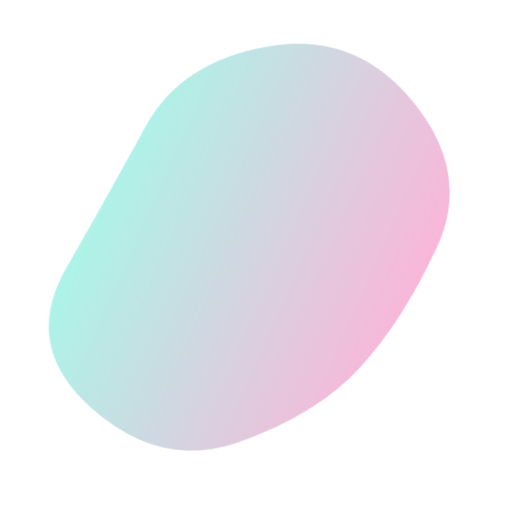
t = 0.00 s
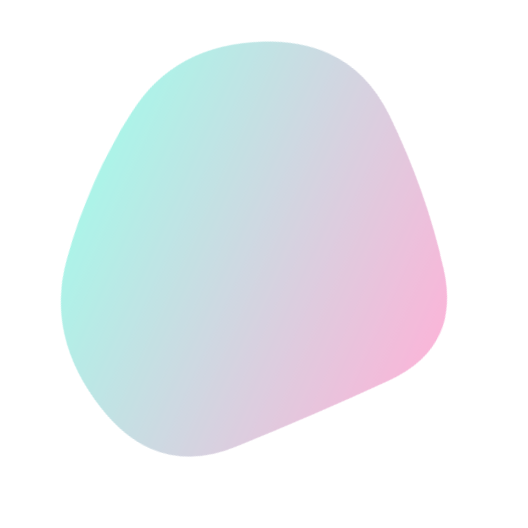
t = 1.88 s
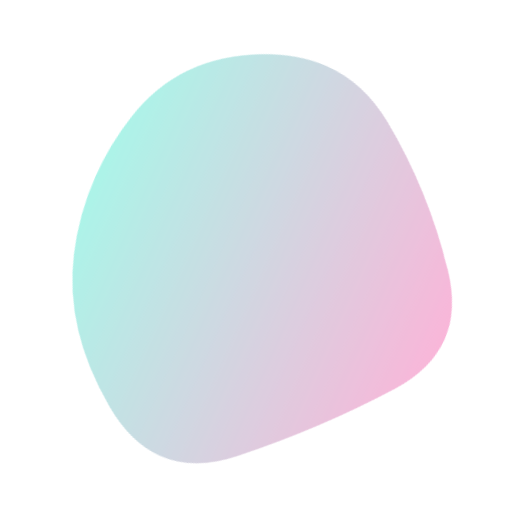
t = 3.13 s
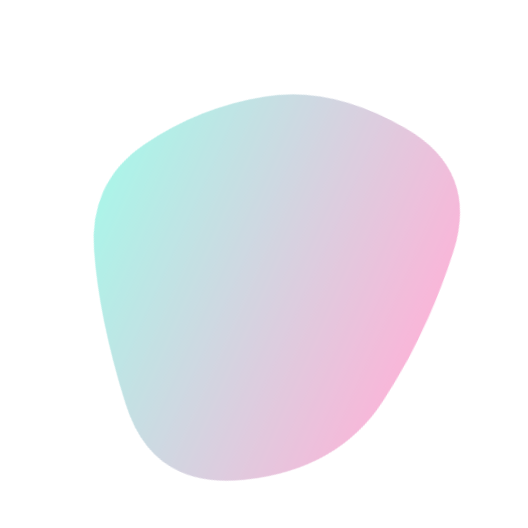
t = 5.00 s
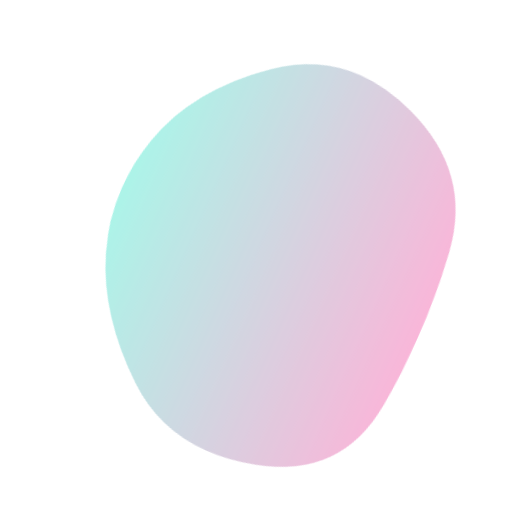
t = 6.88 s
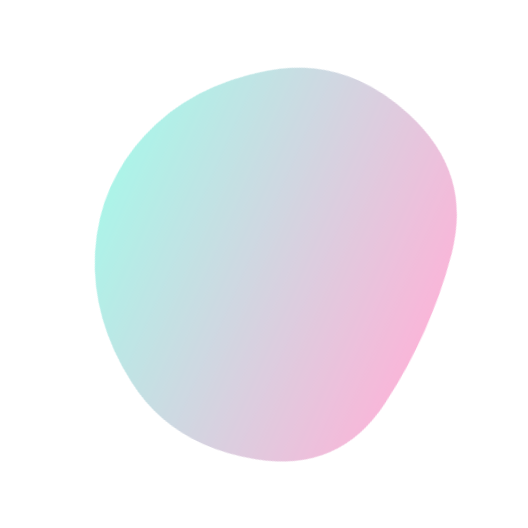
t = 8.13 s

The animated SVG that drew these frames (rendered in a browser with its animation timeline set to each time). Animation: 1 SMIL element (animate=1); frames cover the first 8.12 s, repeats indefinitely.

<svg version="1.1" xmlns="http://www.w3.org/2000/svg" viewBox="0 0 500 500" width="100%" id="blobSvg" filter="blur(0.2px)" style="opacity: 0.6;" transform="rotate(-66)">
                        <defs>
                        <linearGradient id="gradient" x1="0%" y1="0%" x2="0%" y2="100%">
                            <stop offset="0%" style="stop-color: rgb(94, 234, 212);"></stop>
                            <stop offset="100%" style="stop-color: rgb(244, 114, 182);"></stop>
                        </linearGradient>
                        </defs>
                        
                    <path id="blob" fill="url(#gradient)" style="opacity: 0.85;"><animate attributeName="d" dur="25000ms" repeatCount="indefinite" values="M449.66467,329.57458Q409.14917,409.14917,329.57458,407.97733Q250,406.80549,191.3735,387.02924Q132.74701,367.25299,77.06026,308.6265Q21.3735,250,49.05191,163.36516Q76.73032,76.73032,163.36516,85.537Q250,94.34367,322.00775,100.16408Q394.01551,105.98449,442.09784,177.99225Q490.18018,250,449.66467,329.57458Z;M421.63508,307.39005Q364.7801,364.7801,307.39005,427.43403Q250,490.08796,191.6822,428.36178Q133.3644,366.6356,70.9089,308.3178Q8.4534,250,54.21728,174.99058Q99.98115,99.98115,174.99058,81.49686Q250,63.01257,330.66021,75.84607Q411.32042,88.67958,444.90524,169.33979Q478.49006,250,421.63508,307.39005Z;M423.42552,332.41134Q414.82268,414.82268,332.41134,424.30554Q250,433.78841,170.96572,420.92848Q91.93144,408.06856,46.07152,329.03428Q0.21159,250,66.88003,191.77423Q133.54846,133.54846,191.77423,102.82861Q250,72.10876,305.00592,106.04846Q360.01185,139.98815,396.0201,194.99408Q432.02836,250,423.42552,332.41134Z;M446.86448,329.36764Q408.73529,408.73529,329.36764,419.76576Q250,430.79624,166.60504,423.79308Q83.21008,416.78992,69.36975,333.39496Q55.52942,250,96.13341,193.3687Q136.7374,136.7374,193.3687,119.10083Q250,101.46426,313.50105,112.23108Q377.00211,122.99789,430.99789,186.49895Q484.99368,250,446.86448,329.36764Z;M408.24461,332.63257Q415.26513,415.26513,332.63257,434.71568Q250,454.16622,179.33614,422.74697Q108.67228,391.32772,65.87585,320.66386Q23.07942,250,63.27221,176.73251Q103.46501,103.46501,176.73251,63.02288Q250,22.58075,311.86507,74.4253Q373.73015,126.26985,387.47712,188.13493Q401.22409,250,408.24461,332.63257Z;M418.08664,320.33435Q390.6687,390.6687,320.33435,427.91946Q250,465.17023,188.27506,419.31005Q126.55013,373.44987,106.38448,311.72494Q86.21883,250,84.09726,165.98785Q81.9757,81.9757,165.98785,53.98938Q250,26.00305,311.1687,76.83282Q372.3374,127.6626,408.92099,188.8313Q445.50458,250,418.08664,320.33435Z;M385.47259,309.13613Q368.27225,368.27225,309.13613,425.14983Q250,482.02741,183.02911,432.9846Q116.05821,383.94179,100.85787,316.97089Q85.65753,250,111.11302,193.28426Q136.56852,136.56852,193.28426,70.4846Q250,4.40068,303.89298,73.30736Q357.78596,142.21404,380.22944,196.10702Q402.67293,250,385.47259,309.13613Z;M449.05134,329.9003Q409.80059,409.80059,329.9003,451.15995Q250,492.5193,162.89881,458.36084Q75.79762,424.20238,65.04837,337.10119Q54.29911,250,85.74629,183.59673Q117.19347,117.19347,183.59673,88.1905Q250,59.18753,328.8549,75.73886Q407.7098,92.2902,448.00594,171.1451Q488.30208,250,449.05134,329.9003Z;M409.06419,322.5266Q395.0532,395.0532,322.5266,445.11739Q250,495.18159,163.51944,459.07135Q77.03888,422.96112,82.39949,336.48056Q87.7601,250,115.64271,196.76266Q143.52532,143.52532,196.76266,76.83657Q250,10.14783,323.24578,56.82813Q396.49156,103.50844,409.78338,176.75422Q423.07519,250,409.06419,322.5266Z;M405.0078,325.44624Q400.89248,400.89248,325.44624,434.97549Q250,469.0585,165.42535,444.1039Q80.8507,419.1493,84.75627,334.57465Q88.66184,250,94.44262,175.1117Q100.2234,100.2234,175.1117,82.29749Q250,64.37159,306.73538,100.45042Q363.47075,136.52925,386.29693,193.26462Q409.12312,250,405.0078,325.44624Z;M449.66467,329.57458Q409.14917,409.14917,329.57458,407.97733Q250,406.80549,191.3735,387.02924Q132.74701,367.25299,77.06026,308.6265Q21.3735,250,49.05191,163.36516Q76.73032,76.73032,163.36516,85.537Q250,94.34367,322.00775,100.16408Q394.01551,105.98449,442.09784,177.99225Q490.18018,250,449.66467,329.57458Z"></animate></path></svg>